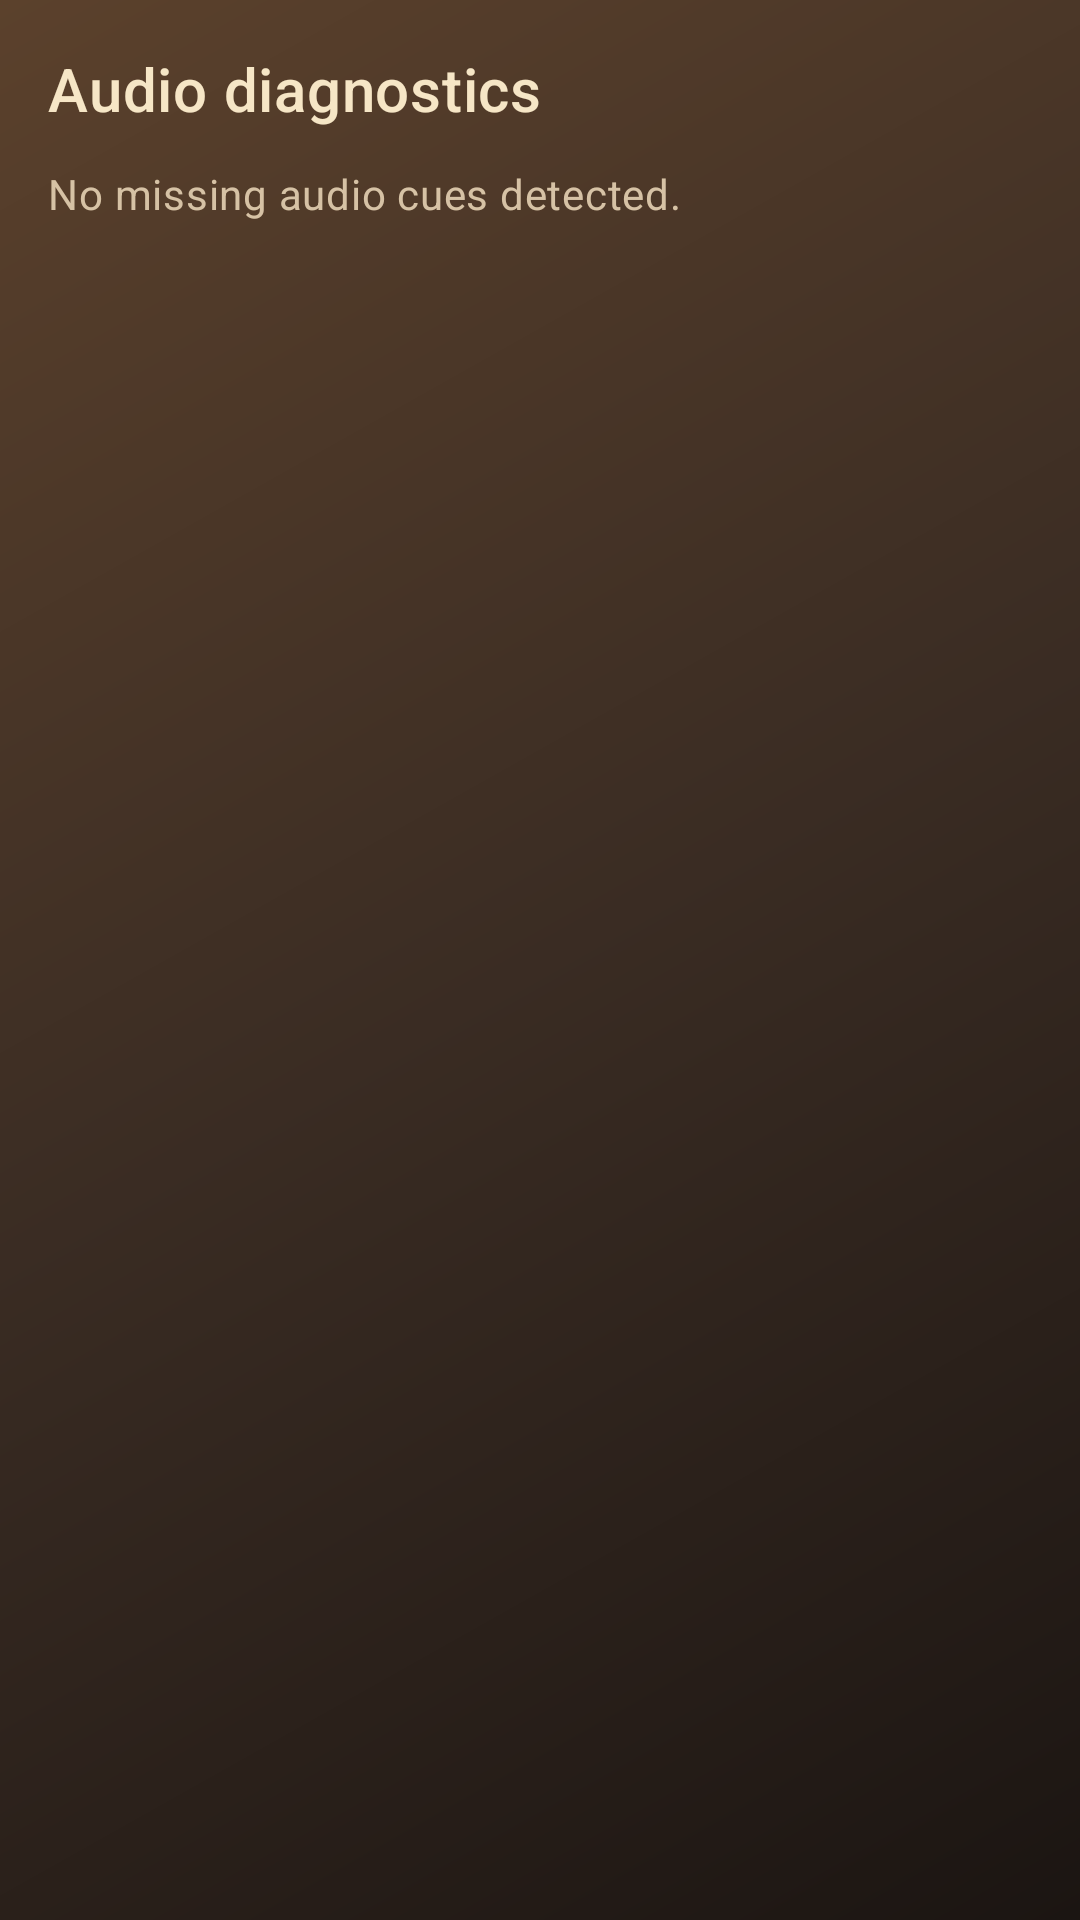

Reconstruct the res/layout file that produces this screen, plus the resources it refers to.
<!-- AndroidManifest.xml: application theme Theme.ClickDungeon -->
<!-- res/layout/activity_audio_diagnostics.xml -->
<?xml version="1.0" encoding="utf-8"?>
<LinearLayout xmlns:android="http://schemas.android.com/apk/res/android"
    android:layout_width="match_parent"
    android:layout_height="match_parent"
    android:orientation="vertical"
    android:padding="16dp"
    android:background="@drawable/bg_screen_dungeon">

    <TextView
        android:id="@+id/textAudioDiagnosticsTitle"
        android:layout_width="wrap_content"
        android:layout_height="wrap_content"
        android:text="@string/audio_diagnostics_title"
        android:textAppearance="@style/TextAppearance.MaterialComponents.Headline6"
        android:textColor="#F6E6C6"
        android:layout_marginBottom="12dp" />

    <TextView
        android:id="@+id/textAudioDiagnosticsBody"
        android:layout_width="match_parent"
        android:layout_height="wrap_content"
        android:text="@string/audio_diagnostics_empty"
        android:textAppearance="@style/TextAppearance.MaterialComponents.Body2"
        android:textColor="#D6C2A5" />
</LinearLayout>
<!-- resources referenced by this layout -->
<resources>
  <!-- drawable bg_screen_dungeon (drawable) -->
  <?xml version="1.0" encoding="utf-8"?>
  <shape xmlns:android="http://schemas.android.com/apk/res/android"
      android:shape="rectangle">
  
      <gradient
          android:startColor="#1B1512"
          android:centerColor="#3A2C23"
          android:endColor="#5B412C"
          android:angle="135" />
  </shape>
  <string name="audio_diagnostics_empty">No missing audio cues detected.</string>
  <string name="audio_diagnostics_title">Audio diagnostics</string>
  <style name="Theme.ClickDungeon" parent="Theme.MaterialComponents.DayNight.NoActionBar">
          
          <item name="colorPrimary">@color/purple_500</item>
          <item name="colorPrimaryVariant">@color/purple_700</item>
          <item name="colorOnPrimary">@color/white</item>
          
          <item name="colorSecondary">@color/teal_200</item>
          <item name="colorSecondaryVariant">@color/teal_700</item>
          <item name="colorOnSecondary">@color/black</item>
          
          <item name="android:statusBarColor">?attr/colorPrimaryVariant</item>
          
      </style>
  <color name="purple_500">#FF6200EE</color>
  <color name="purple_700">#FF3700B3</color>
  <color name="white">#FFFFFFFF</color>
  <color name="teal_200">#FF03DAC5</color>
  <color name="teal_700">#FF018786</color>
  <color name="black">#FF000000</color>
</resources>
